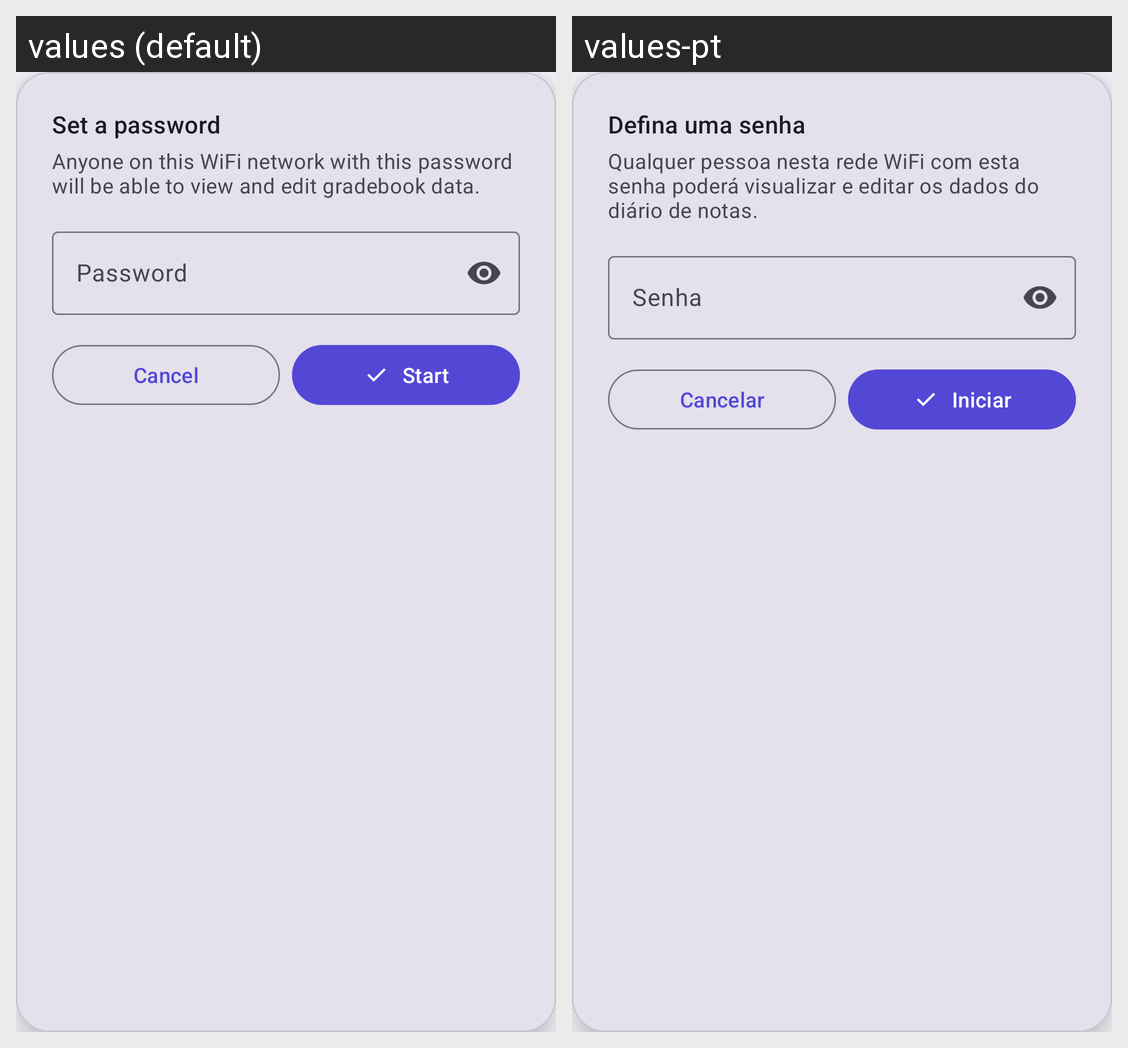

Locale-by-locale string values for the Android screen shown in this grid:
Android screen res/layout/dialog_web_server_password.xml rendered under 2 locales, left to right: values (default), values-pt. Device: Nexus 5 (rendered at 1080×1920; each locale shown at half size, 540×960, under a caption strip naming it); theme Theme.QrGrades.
Strings drawn on this screen, with the default value and each locale's value (text and hints the layout hard-codes, and strings that could not be matched under every locale, appear in the picture but are not listed):

web_server_password_dialog_title
  values: Set a password
  values-pt: Defina uma senha

web_server_password_dialog_message
  values: Anyone on this WiFi network with this password will be able to view and edit gradebook data.
  values-pt: Qualquer pessoa nesta rede WiFi com esta senha poderá visualizar e editar os dados do diário de notas.

web_server_password_hint
  values: Password
  values-pt: Senha

cancel
  values: Cancel
  values-pt: Cancelar

web_server_start
  values: Start
  values-pt: Iniciar
